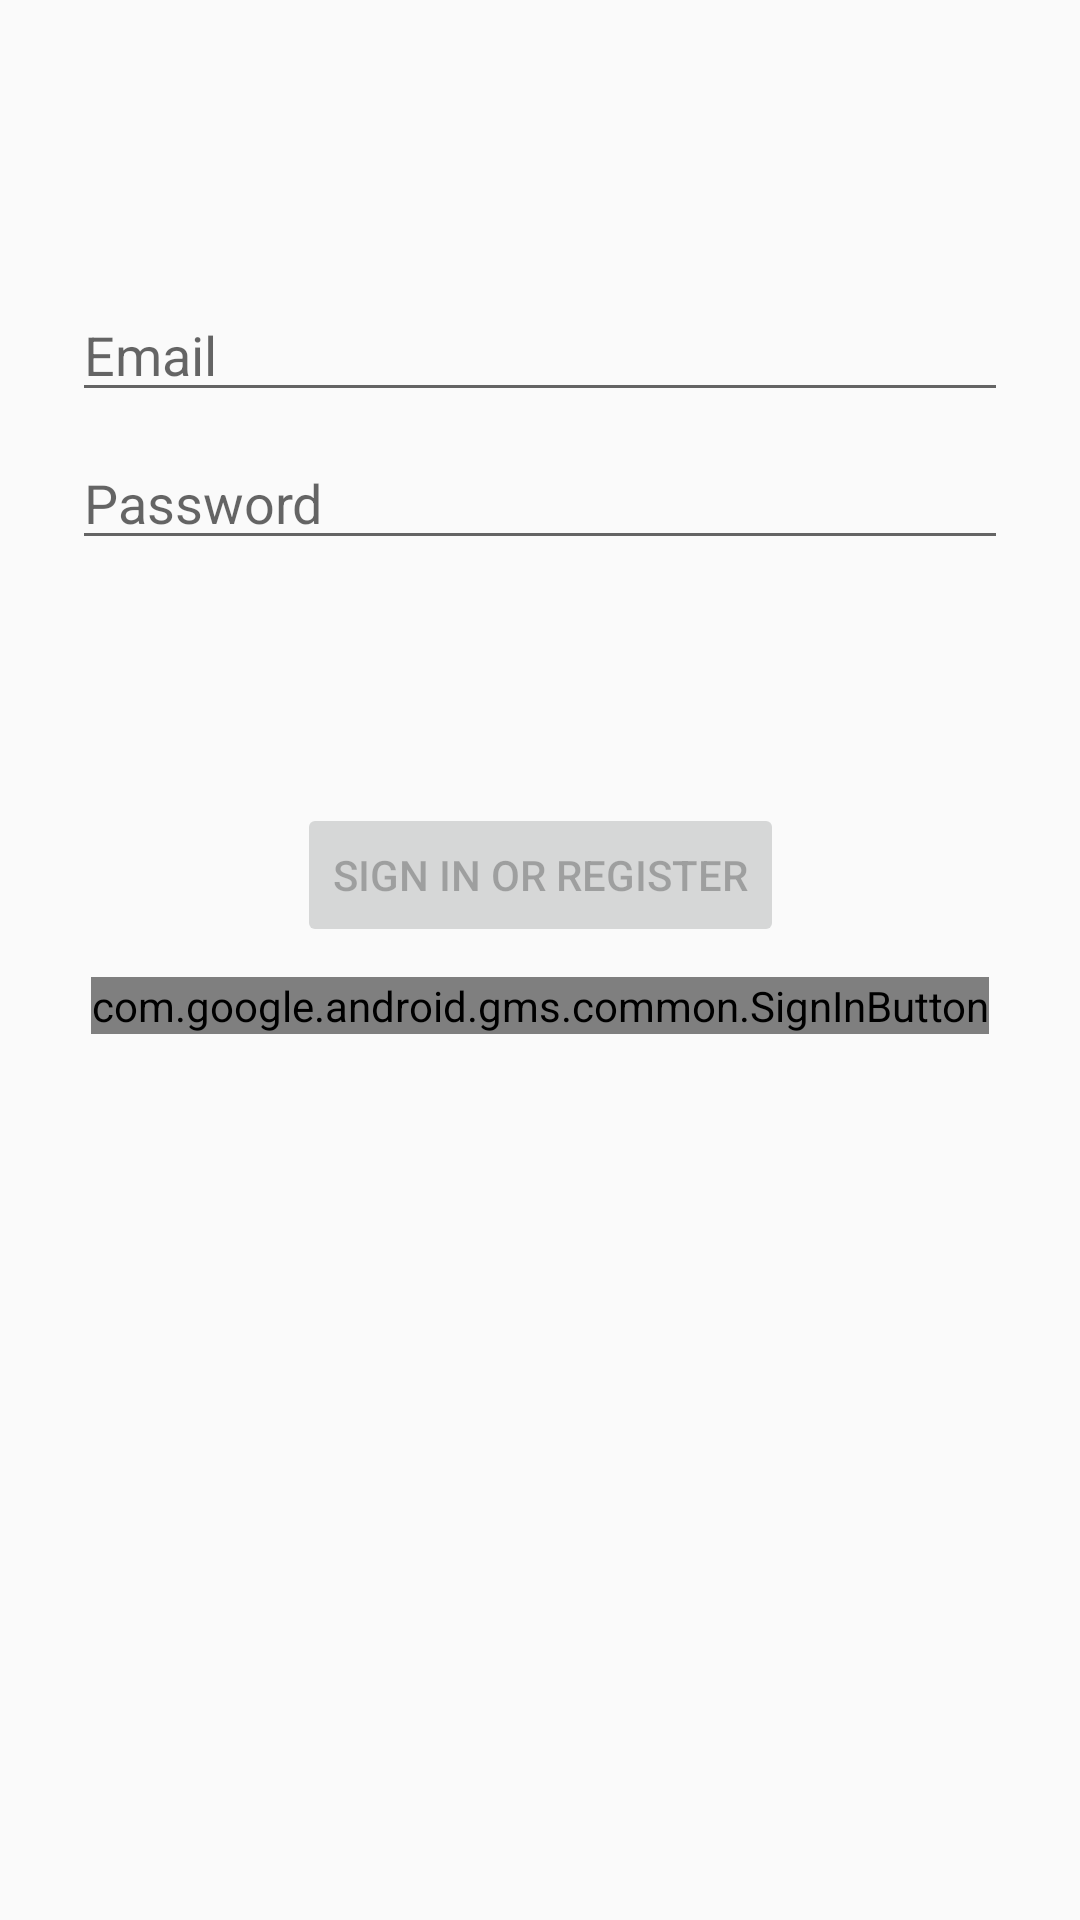

The Android layout XML behind this screen, and the referenced resources:
<!-- AndroidManifest.xml: application theme AppTheme -->
<!-- res/layout/activity_login.xml -->
<?xml version="1.0" encoding="utf-8"?>
<androidx.constraintlayout.widget.ConstraintLayout xmlns:android="http://schemas.android.com/apk/res/android"
    xmlns:app="http://schemas.android.com/apk/res-auto"
    xmlns:tools="http://schemas.android.com/tools"
    android:id="@+id/container"
    android:layout_width="match_parent"
    android:layout_height="match_parent"
    android:paddingLeft="@dimen/activity_horizontal_margin"
    android:paddingTop="@dimen/activity_vertical_margin"
    android:paddingRight="@dimen/activity_horizontal_margin"
    android:paddingBottom="@dimen/activity_vertical_margin"
    tools:context=".ui.login.LoginActivity">

    <EditText
        android:id="@+id/username"
        android:layout_width="0dp"
        android:layout_height="wrap_content"
        android:layout_marginStart="24dp"
        android:layout_marginTop="96dp"
        android:layout_marginEnd="24dp"

        android:hint="@string/prompt_email"
        android:inputType="textEmailAddress"
        android:selectAllOnFocus="true"
        app:layout_constraintEnd_toEndOf="parent"
        app:layout_constraintStart_toStartOf="parent"
        app:layout_constraintTop_toTopOf="parent" />

    <EditText
        android:id="@+id/password"
        android:layout_width="0dp"
        android:layout_height="wrap_content"
        android:layout_marginStart="24dp"
        android:layout_marginTop="8dp"
        android:layout_marginEnd="24dp"

        android:hint="@string/prompt_password"
        android:imeActionLabel="@string/action_sign_in_short"
        android:imeOptions="actionDone"
        android:inputType="textPassword"
        android:selectAllOnFocus="true"
        app:layout_constraintEnd_toEndOf="parent"
        app:layout_constraintStart_toStartOf="parent"
        app:layout_constraintTop_toBottomOf="@+id/username" />

    <Button
        android:id="@+id/login"
        android:layout_width="wrap_content"
        android:layout_height="wrap_content"
        android:layout_gravity="start"
        android:layout_marginStart="48dp"
        android:layout_marginTop="16dp"
        android:layout_marginEnd="48dp"
        android:layout_marginBottom="64dp"
        android:enabled="false"
        android:text="@string/action_sign_in"
        app:layout_constraintBottom_toBottomOf="parent"
        app:layout_constraintEnd_toEndOf="parent"
        app:layout_constraintStart_toStartOf="parent"
        app:layout_constraintTop_toBottomOf="@+id/password"
        app:layout_constraintVertical_bias="0.2" />


    <com.google.android.gms.common.SignInButton
        android:id="@+id/google_button"
        android:layout_width="wrap_content"
        android:layout_height="wrap_content"
        android:layout_alignParentTop="true"
        android:layout_margin="10dp"
        android:text="Text"
        android:textSize="18sp"
        app:layout_constraintBottom_toBottomOf="parent"
        app:layout_constraintEnd_toEndOf="parent"
        app:layout_constraintStart_toStartOf="parent"
        app:layout_constraintTop_toBottomOf="@+id/login"
        app:layout_constraintVertical_bias="0.0" />

    <ProgressBar
        android:id="@+id/loading"
        android:layout_width="wrap_content"
        android:layout_height="wrap_content"
        android:layout_gravity="center"
        android:layout_marginStart="32dp"
        android:layout_marginTop="64dp"
        android:layout_marginEnd="32dp"
        android:layout_marginBottom="64dp"
        android:visibility="gone"
        app:layout_constraintBottom_toBottomOf="parent"
        app:layout_constraintEnd_toEndOf="@+id/password"
        app:layout_constraintStart_toStartOf="@+id/password"
        app:layout_constraintTop_toTopOf="parent"
        app:layout_constraintVertical_bias="0.3" />
</androidx.constraintlayout.widget.ConstraintLayout>
<!-- resources referenced by this layout -->
<resources>
  <string name="action_sign_in">Sign in or register</string>
  <string name="action_sign_in_short">Sign in</string>
  <string name="prompt_email">Email</string>
  <string name="prompt_password">Password</string>
  <style name="AppTheme" parent="Theme.AppCompat.Light.DarkActionBar">
          
          <item name="colorPrimary">@color/colorPrimary</item>
          <item name="colorPrimaryDark">@color/colorPrimaryDark</item>
          <item name="colorAccent">@color/colorAccent</item>
      </style>
  <color name="colorPrimary">#008577</color>
  <color name="colorPrimaryDark">#00574B</color>
  <color name="colorAccent">#D81B60</color>
</resources>
